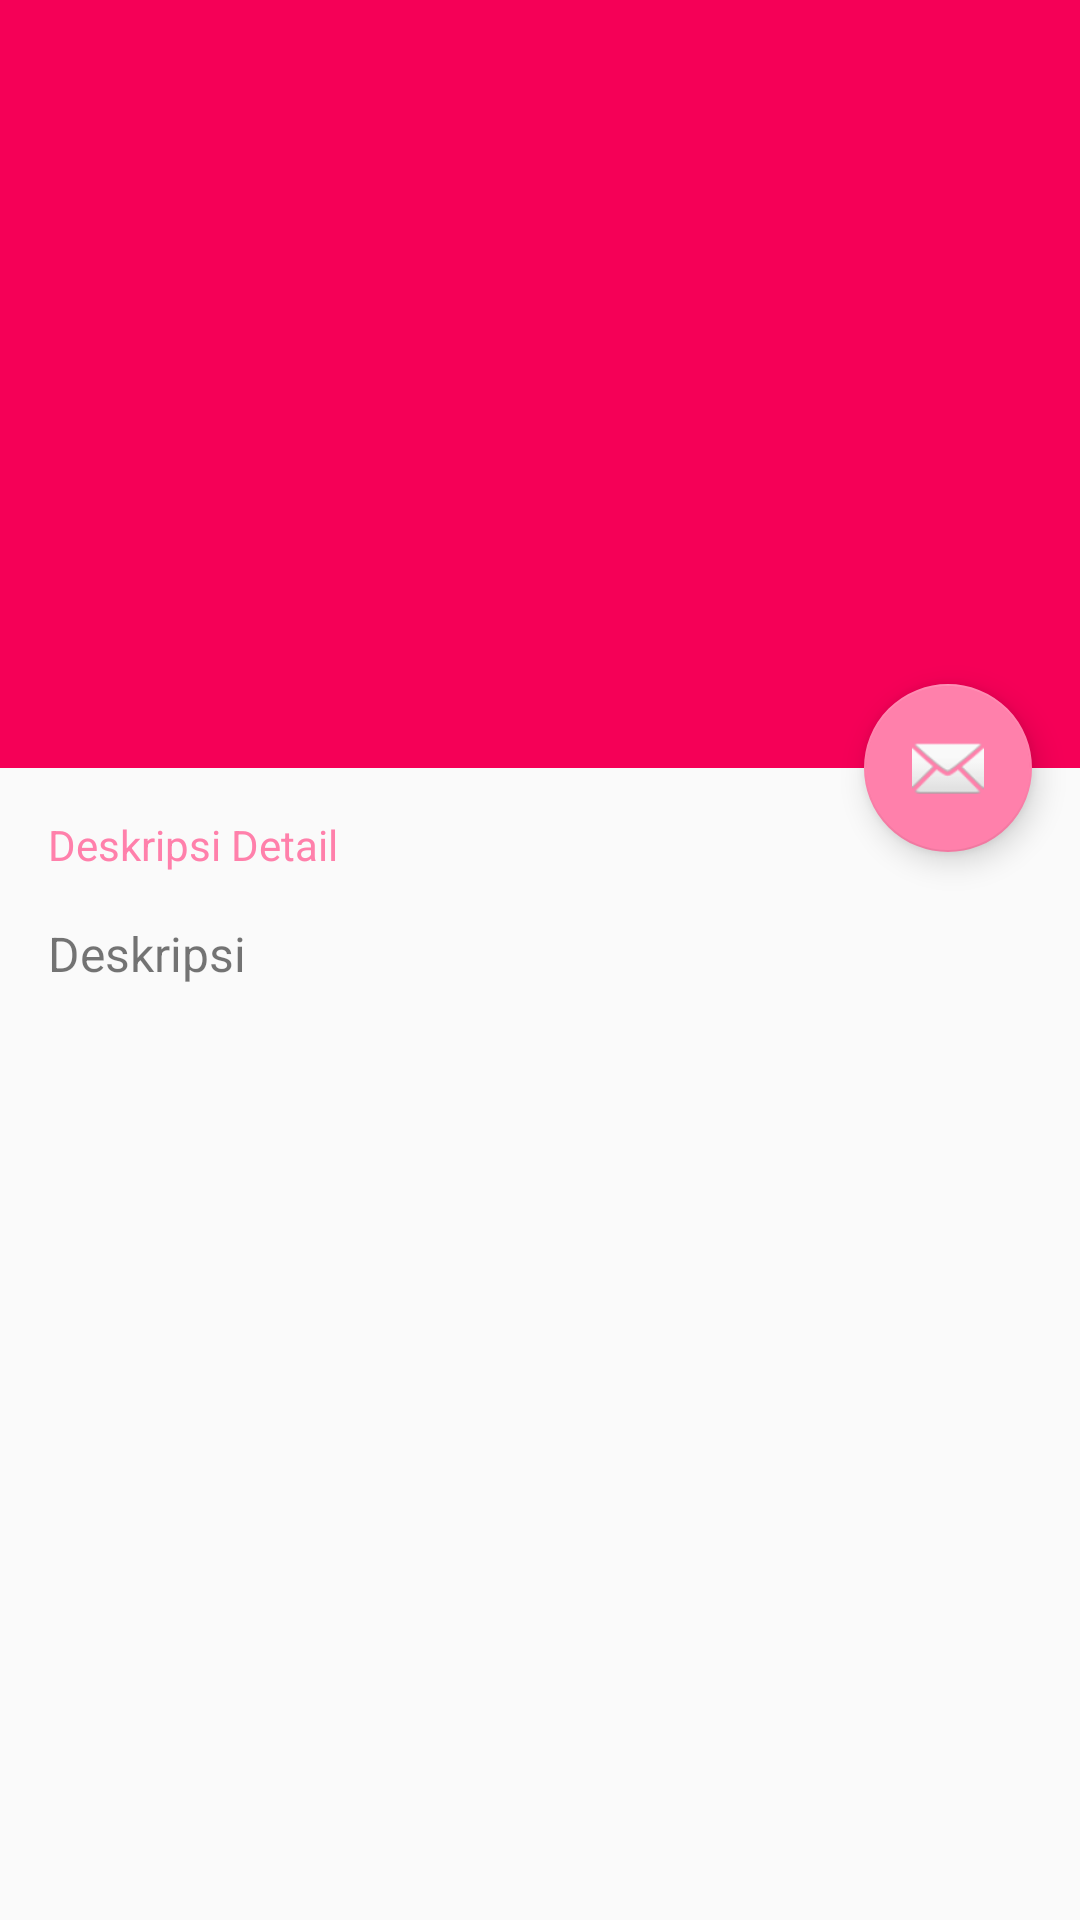

Write the Android layout XML for this screen, with the resource values it uses.
<!-- AndroidManifest.xml: activity theme MyMaterialTheme -->
<!-- res/layout/activity_detail_rumah.xml -->
<?xml version="1.0" encoding="utf-8"?>
<android.support.design.widget.CoordinatorLayout xmlns:android="http://schemas.android.com/apk/res/android"
    xmlns:app="http://schemas.android.com/apk/res-auto"
    xmlns:tools="http://schemas.android.com/tools"
    android:layout_width="match_parent"
    android:layout_height="match_parent"
    android:fitsSystemWindows="true"
    tools:context="id.sch.smktelkom_mlg.project.xiirpl207172737.indonesia.DetailRumahActivity">

    <android.support.design.widget.AppBarLayout
        android:id="@+id/app_bar"
        android:layout_width="match_parent"
        android:layout_height="@dimen/app_bar_height"
        android:fitsSystemWindows="true"
        android:theme="@style/MyMaterialTheme.AppBarOverlay">

        <android.support.design.widget.CollapsingToolbarLayout
            android:id="@+id/toolbar_layout"
            android:layout_width="match_parent"
            android:layout_height="match_parent"
            android:fitsSystemWindows="true"
            app:contentScrim="?attr/colorPrimary"
            app:layout_scrollFlags="scroll|exitUntilCollapsed">

            <ImageView
                android:id="@+id/imageFoto"
                android:layout_width="match_parent"
                android:layout_height="match_parent"
                android:fitsSystemWindows="true"
                android:scaleType="centerCrop"
                app:layout_collapseMode="parallax"
                tools:src="@drawable/aceh" />

            <android.support.v7.widget.Toolbar
                android:id="@+id/toolbar"
                android:layout_width="match_parent"
                android:layout_height="?attr/actionBarSize"
                app:layout_collapseMode="pin"
                app:popupTheme="@style/MyMaterialTheme.PopupOverlay" />

        </android.support.design.widget.CollapsingToolbarLayout>
    </android.support.design.widget.AppBarLayout>

    <include layout="@layout/content_detail_rumah" />

    <android.support.design.widget.FloatingActionButton
        android:id="@+id/fab"
        android:layout_width="wrap_content"
        android:layout_height="wrap_content"
        android:layout_margin="@dimen/fab_margin"
        app:layout_anchor="@id/app_bar"
        app:layout_anchorGravity="bottom|end"
        app:srcCompat="@android:drawable/ic_dialog_email" />

</android.support.design.widget.CoordinatorLayout>
<!-- res/layout/content_detail_rumah.xml (included above) -->
<?xml version="1.0" encoding="utf-8"?>
<android.support.v4.widget.NestedScrollView xmlns:android="http://schemas.android.com/apk/res/android"
    xmlns:app="http://schemas.android.com/apk/res-auto"
    xmlns:tools="http://schemas.android.com/tools"
    android:layout_width="match_parent"
    android:layout_height="match_parent"
    app:layout_behavior="@string/appbar_scrolling_view_behavior"
    tools:context="id.sch.smktelkom_mlg.project.xiirpl207172737.indonesia.DetailRumahActivity"
    tools:showIn="@layout/activity_detail_rumah">

    <LinearLayout
        android:layout_width="match_parent"
        android:layout_height="match_parent"
        android:orientation="vertical"
        android:paddingLeft="16dp"
        android:paddingRight="16dp"
        android:paddingTop="16dp">

        <TextView
            android:layout_width="match_parent"
            android:layout_height="wrap_content"
            android:layout_marginBottom="16dp"
            android:text="Deskripsi Detail"
            android:textColor="?attr/colorAccent" />

        <TextView
            android:id="@+id/desc"
            android:layout_width="wrap_content"
            android:layout_height="wrap_content"
            android:textSize="16dp"
            tools:text="Deskripsi" />

    </LinearLayout>

</android.support.v4.widget.NestedScrollView>
<!-- resources referenced by this layout -->
<resources>
  <dimen name="app_bar_height">256dp</dimen>
  <dimen name="fab_margin">16dp</dimen>
  <!-- drawable aceh: jpg bitmap (drawable, 35235 bytes) -->
  <style name="MyMaterialTheme.AppBarOverlay" parent="ThemeOverlay.AppCompat.Dark.ActionBar" />
  <style name="MyMaterialTheme.PopupOverlay" parent="ThemeOverlay.AppCompat.Light" />
  <style name="MyMaterialTheme" parent="MyMaterialTheme.Base">
  
      </style>
  <style name="MyMaterialTheme.Base" parent="Theme.AppCompat.Light.DarkActionBar">
          <item name="colorPrimary">@color/colorPrimary</item>
          <item name="colorPrimaryDark">@color/colorPrimaryDark</item>
          <item name="colorAccent">@color/colorAccent</item>
          <item name="windowActionBar">false</item>
          <item name="windowNoTitle">true</item>
      </style>
  <color name="colorPrimary">#F50057</color>
  <color name="colorPrimaryDark">#C51162</color>
  <color name="colorAccent">#FF80AB</color>
</resources>
